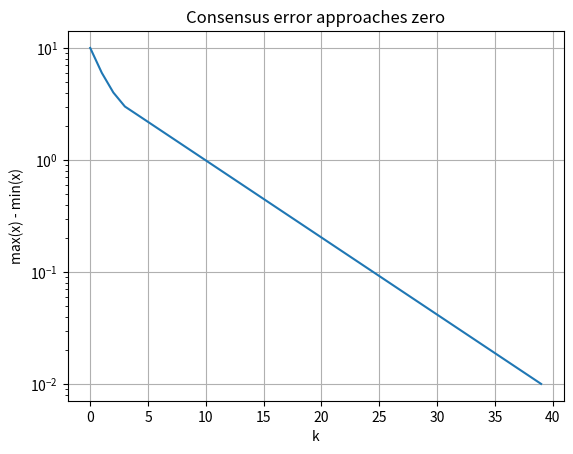

Write Python code to recreate this figure.
"""Python Code 21: Measuring the Consensus Error."""

import numpy as np
import matplotlib.pyplot as plt


A = np.array([[0, 1, 0, 0],
              [1, 0, 1, 0],
              [0, 1, 0, 1],
              [0, 0, 1, 0]], dtype=float)

D = np.diag(np.sum(A, axis=1))
L = D - A

epsilon = 0.25
P = np.eye(4) - epsilon * L

x = np.array([-2, 4, 8, 2], dtype=float)
steps = 40

error = []

for k in range(steps):
    # Consensus error = largest value - smallest value.
    error.append(np.max(x) - np.min(x))

    # One discrete consensus update.
    x = P @ x

print("Final consensus error:", error[-1])

plt.semilogy(error)
plt.xlabel("k")
plt.ylabel("max(x) - min(x)")
plt.title("Consensus error approaches zero")
plt.grid()
plt.show()
